Run: headless pygame with SDL's dummy video driver; simulated clock (each Clock.tick advances the game by its frame time, no real sleeping); random seed 0; keys injected as events and as key.get_pressed() state; no mouse input.
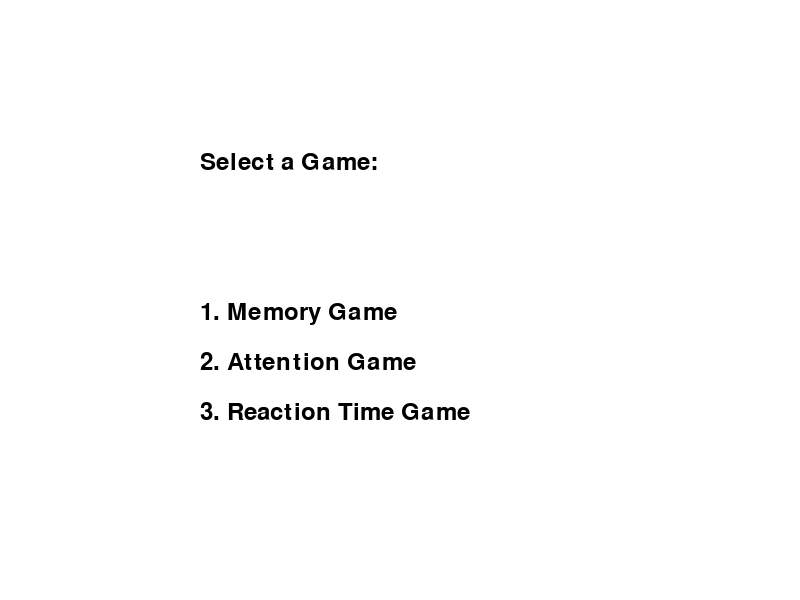
Frame 1 of 4 · flips 1–60 · no input
Frame 2 of 4 · flips 61–180 · tapped SPACE, RETURN · held RIGHT (→), D · screen unchanged from frame 1, image omitted
Frame 3 of 4 · flips 181–300 · held DOWN (↓), S · screen unchanged from frame 2, image omitted
Frame 4 of 4 · flips 301–420 · held LEFT (←), A, UP (↑), W · screen unchanged from frame 3, image omitted

The pygame program that drew these frames:

import pygame
import sys

# Initialize Pygame
pygame.init()

# Constants
WIDTH, HEIGHT = 800, 600
FPS = 30

# Colors
WHITE = (255, 255, 255)
BLACK = (0, 0, 0)

# Game setup
screen = pygame.display.set_mode((WIDTH, HEIGHT))
pygame.display.set_caption("Psychology Games")
clock = pygame.time.Clock()

# Fonts
font = pygame.font.Font(None, 36)


# Functions
def draw_text(text, color, x, y):
    text_surface = font.render(text, True, color)
    screen.blit(text_surface, (x, y))


# Menu loop
menu_running = True
while menu_running:
    screen.fill(WHITE)

    draw_text("Select a Game:", BLACK, WIDTH // 4, HEIGHT // 4)

    for i, game in enumerate(["Memory Game", "Attention Game", "Reaction Time Game"]):
        draw_text(f"{i + 1}. {game}", BLACK, WIDTH // 4, HEIGHT // 2 + i * 50)

    pygame.display.flip()

    for event in pygame.event.get():
        if event.type == pygame.QUIT:
            menu_running = False
        elif event.type == pygame.KEYDOWN:
            if event.key == pygame.K_1:
                menu_running = False

    clock.tick(FPS)

pygame.quit()
sys.exit()
